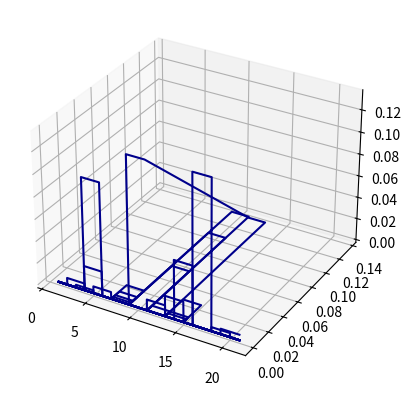

The matplotlib source for this figure:
# ========================================
# [] File Name : histogram_2d.py
#
# [] Creation Date : April 2018
#
# [] Author 2 : Ali Gholami
# ========================================

import matplotlib.pyplot as plt
from mpl_toolkits.mplot3d import Axes3D
import numpy as np

# Number of samples
NUM_SAMPLES = 200

# Bin size of the Histogram
BIN_SIZE = 2

# Known density parameters
MEAN = [10, 10]
STANDARD_DEVIATION = [[2, 0], [0, 2]]
RANGE_MIN = 1
RANGE_MAX = 20

# Generates random normal numbers in a range
def truncated_normal(mean, std, num_samples, min, max):
    """
        Return samples with normal distribution inside the given region
    """
    return np.random.multivariate_normal(mean=mean, cov=std, size=num_samples * 2) % (max - min) + min


# Implements saomple counting strategy
def sample_count_in_bins(samples, bin_size):
    """
        Find the number of existing samples in each bin of the Histogram and return k * n / v as the density of that bin.
        Return a dictionary containing the bin steps and the density inside them.
    """

    # Sample counts in each bin of the Histogram
    sample_counts = {
            '1': 0,
            '2': 0
    }

    for sample in samples:
        # Find the location of sample in Histogram
        bin_index_x = int(sample[0] / bin_size) + 1
        bin_index_y = int(sample[1] / bin_size) + 1
        bin_number_str = str(bin_index_x * bin_index_y)

        if bin_number_str in sample_counts:
            # Update the value of that key
            sample_counts[bin_number_str] += 1
        else:
            # Simply create that key inside dictionary and assign it as 1
            sample_counts[bin_number_str] = 1

    
    # Return the results dictionary
    return sample_counts


# Draws the density in matplotlib
def draw_density(range_min, range_max, which_bin, bin_size, num_samples_in_bin, hist_height_of_each_sample, ax):

    # Extract the row and column of 2D Histogram
    bin_x = np.ceil(which_bin / ((range_max - range_min) / bin_size))
    bin_y = which_bin % ((range_max - range_min) / bin_size)

    interval_low_x = range_min + (bin_x) * bin_size
    interval_high_x = interval_low_x + bin_size

    interval_low_y = range_min + bin_y * bin_size
    interval_high_y = interval_low_y + bin_size

    # GENERATE MANY POINTS!!!!
    z = np.linspace(1, 21, 3000)

    ax.plot(z,
            list(map(lambda z: num_samples_in_bin * hist_height_of_each_sample if interval_low_x <= z <= interval_high_x else 0, z)),
            list(map(lambda z: num_samples_in_bin * hist_height_of_each_sample if interval_low_y <= z <= interval_high_y else 0, z)),
            color='darkblue')

    # plt.fill_between(z, list(map(lambda x: num_samples_in_bin*hist_height_of_each_sample if interval_low <= x <= interval_high else 0, x)), color='darkblue')


# Implemenets the density estimation method
def find_density(sample_count_dict, num_samples, bin_size):

    # This is the height of density for each sample that can be calculated as heigh = 1 / (n * v)
    # v is bin size in this case
    # n is the number of all samples

    height_of_density_for_each_sample = 1 / (num_samples * bin_size * bin_size)

    # One figure only
    fig = plt.figure()
    ax = fig.add_subplot(111, projection='3d')

    # Iterate the sample_count_dict
    for bin_number, sample_count in sample_count_dict.items():
        draw_density(RANGE_MIN, RANGE_MAX, int(bin_number), BIN_SIZE, sample_count, height_of_density_for_each_sample, ax)

    # Display the plot
    # plt.title('Density estimation of a normal distribution')
    # plt.xlabel('Sample value')
    # plt.ylabel('Estimated Density')
    plt.show()


samples_2d = truncated_normal(MEAN, STANDARD_DEVIATION, NUM_SAMPLES, RANGE_MIN, RANGE_MAX)

# # Find the number of sample count in each bin of the Histogram
sample_counts_dict = sample_count_in_bins(samples_2d, BIN_SIZE)

# Estimate the density and plot it
find_density(sample_counts_dict, NUM_SAMPLES, BIN_SIZE)

# 3D plot the results
# fig = plt.figure()
# ax = fig.add_subplot(111, projection='3d')
# x = np.linspace(1, 20, 400)
# y = samples_2d[:, 0]
# z = samples_2d[:, 1]
# ax.scatter(x, y, color='darkblue', marker='^')
# plt.show()